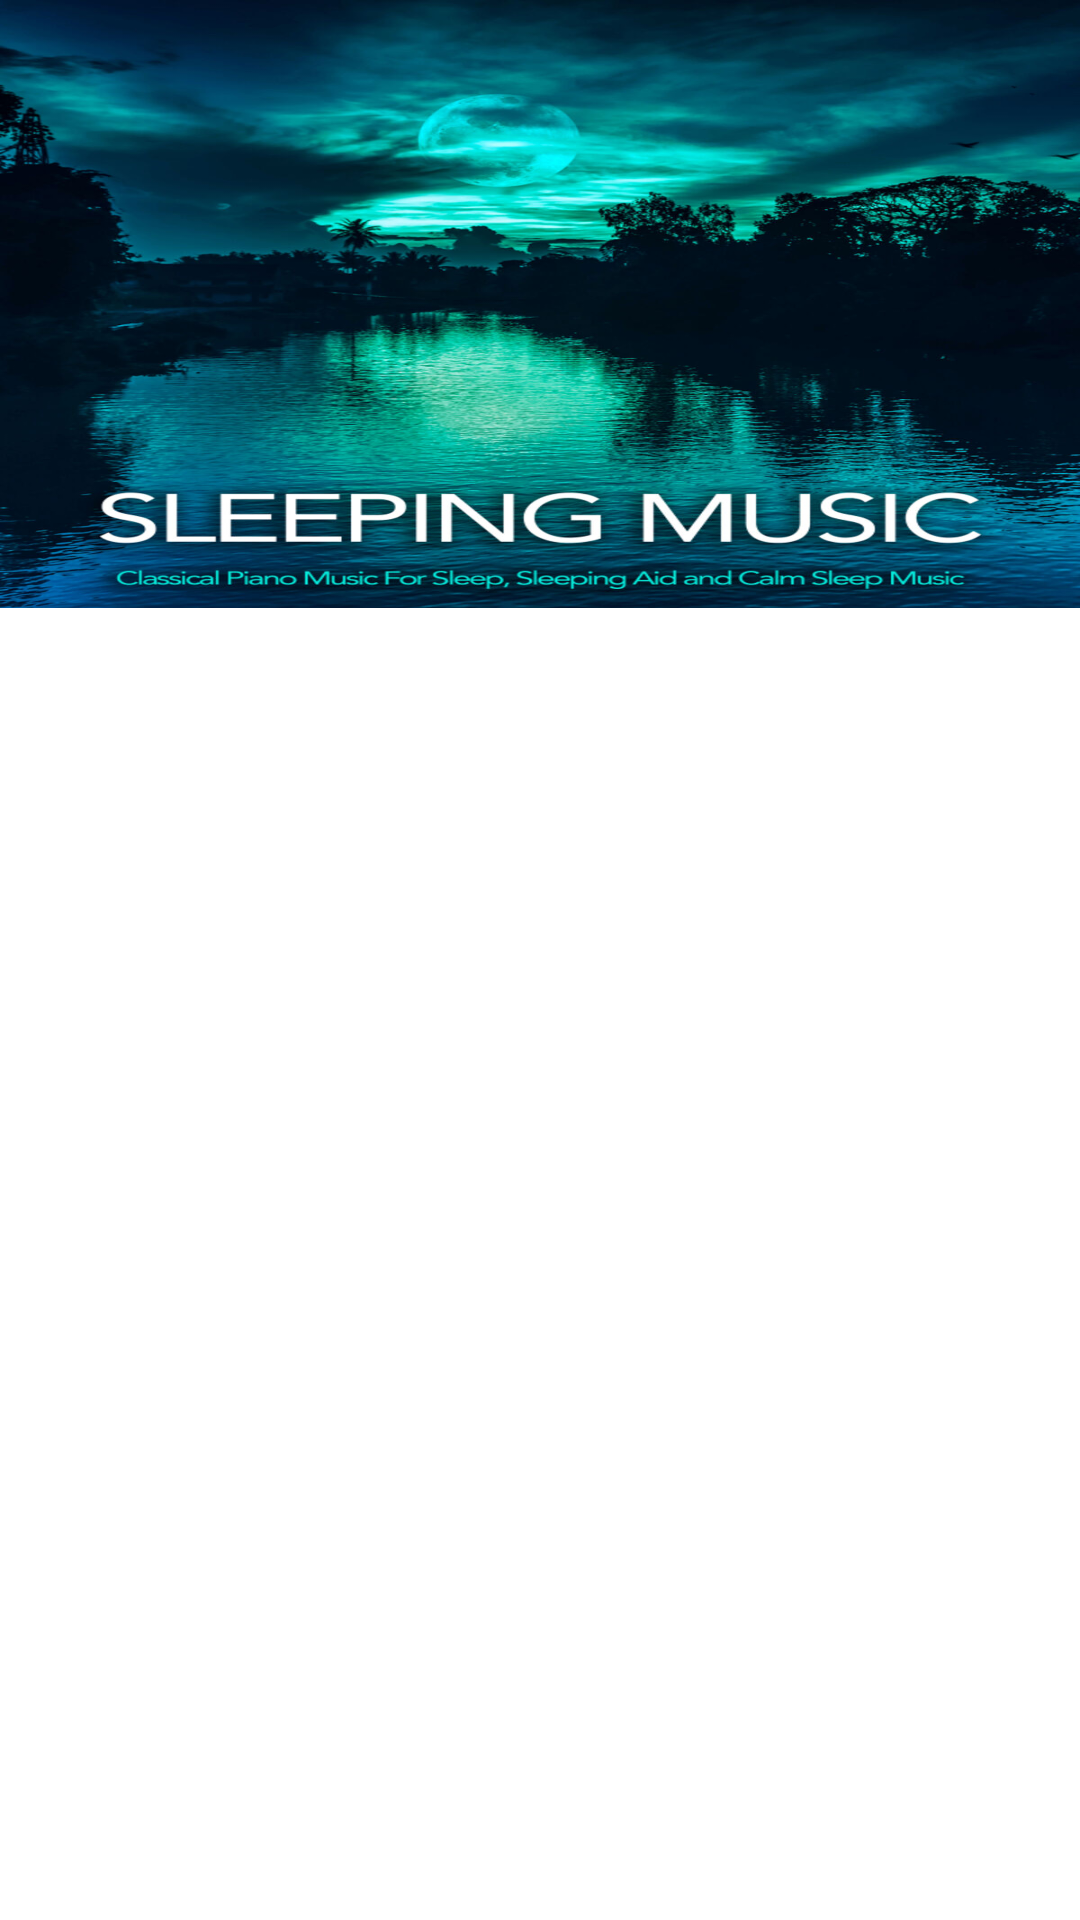

Android layout source for this screen:
<!-- AndroidManifest.xml: application theme Theme.BlissfulVibes -->
<!-- res/layout/home_item_square.xml -->
<?xml version="1.0" encoding="utf-8"?>
<androidx.cardview.widget.CardView xmlns:android="http://schemas.android.com/apk/res/android"
    xmlns:app="http://schemas.android.com/apk/res-auto"
    android:layout_width="@dimen/_120sdp"
    android:layout_height="@dimen/_120sdp"
    android:layout_margin="8dp"
    app:cardCornerRadius="@dimen/_3sdp"
    app:cardElevation="6dp"
    android:background="@android:color/white">

    <androidx.constraintlayout.widget.ConstraintLayout
        android:layout_width="match_parent"
        android:layout_height="wrap_content"
        >

        
        <ImageView
            android:id="@+id/coverImageView"
            android:layout_width="@dimen/_120sdp"
            android:layout_height="@dimen/_120sdp"
            android:scaleType="fitXY"
            android:src="@drawable/homeitemcoverimg"
            android:contentDescription="Cover Image"
            app:layout_constraintTop_toTopOf="parent"
            app:layout_constraintStart_toStartOf="parent"
            app:layout_constraintEnd_toEndOf="parent"
            app:layout_constraintDimensionRatio="16:9"
  />

        

        




































    </androidx.constraintlayout.widget.ConstraintLayout>
</androidx.cardview.widget.CardView>
<!-- resources referenced by this layout -->
<resources>
  <!-- drawable homeitemcoverimg: jpg bitmap (drawable, 241999 bytes) -->
  <style name="Theme.BlissfulVibes" parent="Base.Theme.BlissfulVibes" />
  <style name="Base.Theme.BlissfulVibes" parent="Theme.Material3.DayNight.NoActionBar">
          
          <item name="colorPrimary">@color/secondary_deep_blue</item>
          <item name="android:statusBarColor">@color/icon_color</item> 
          <item name="android:navigationBarColor">@color/statusbar</item>
          <item name="android:windowLightStatusBar">false</item>
  
          <item name="android:windowDrawsSystemBarBackgrounds">true</item>
          <item name="android:paddingTop">0dp</item>
      </style>
  <color name="secondary_deep_blue">#1f2a40</color>
  <color name="icon_color">#1f2a40</color>
  <color name="statusbar">#526192</color>
</resources>
